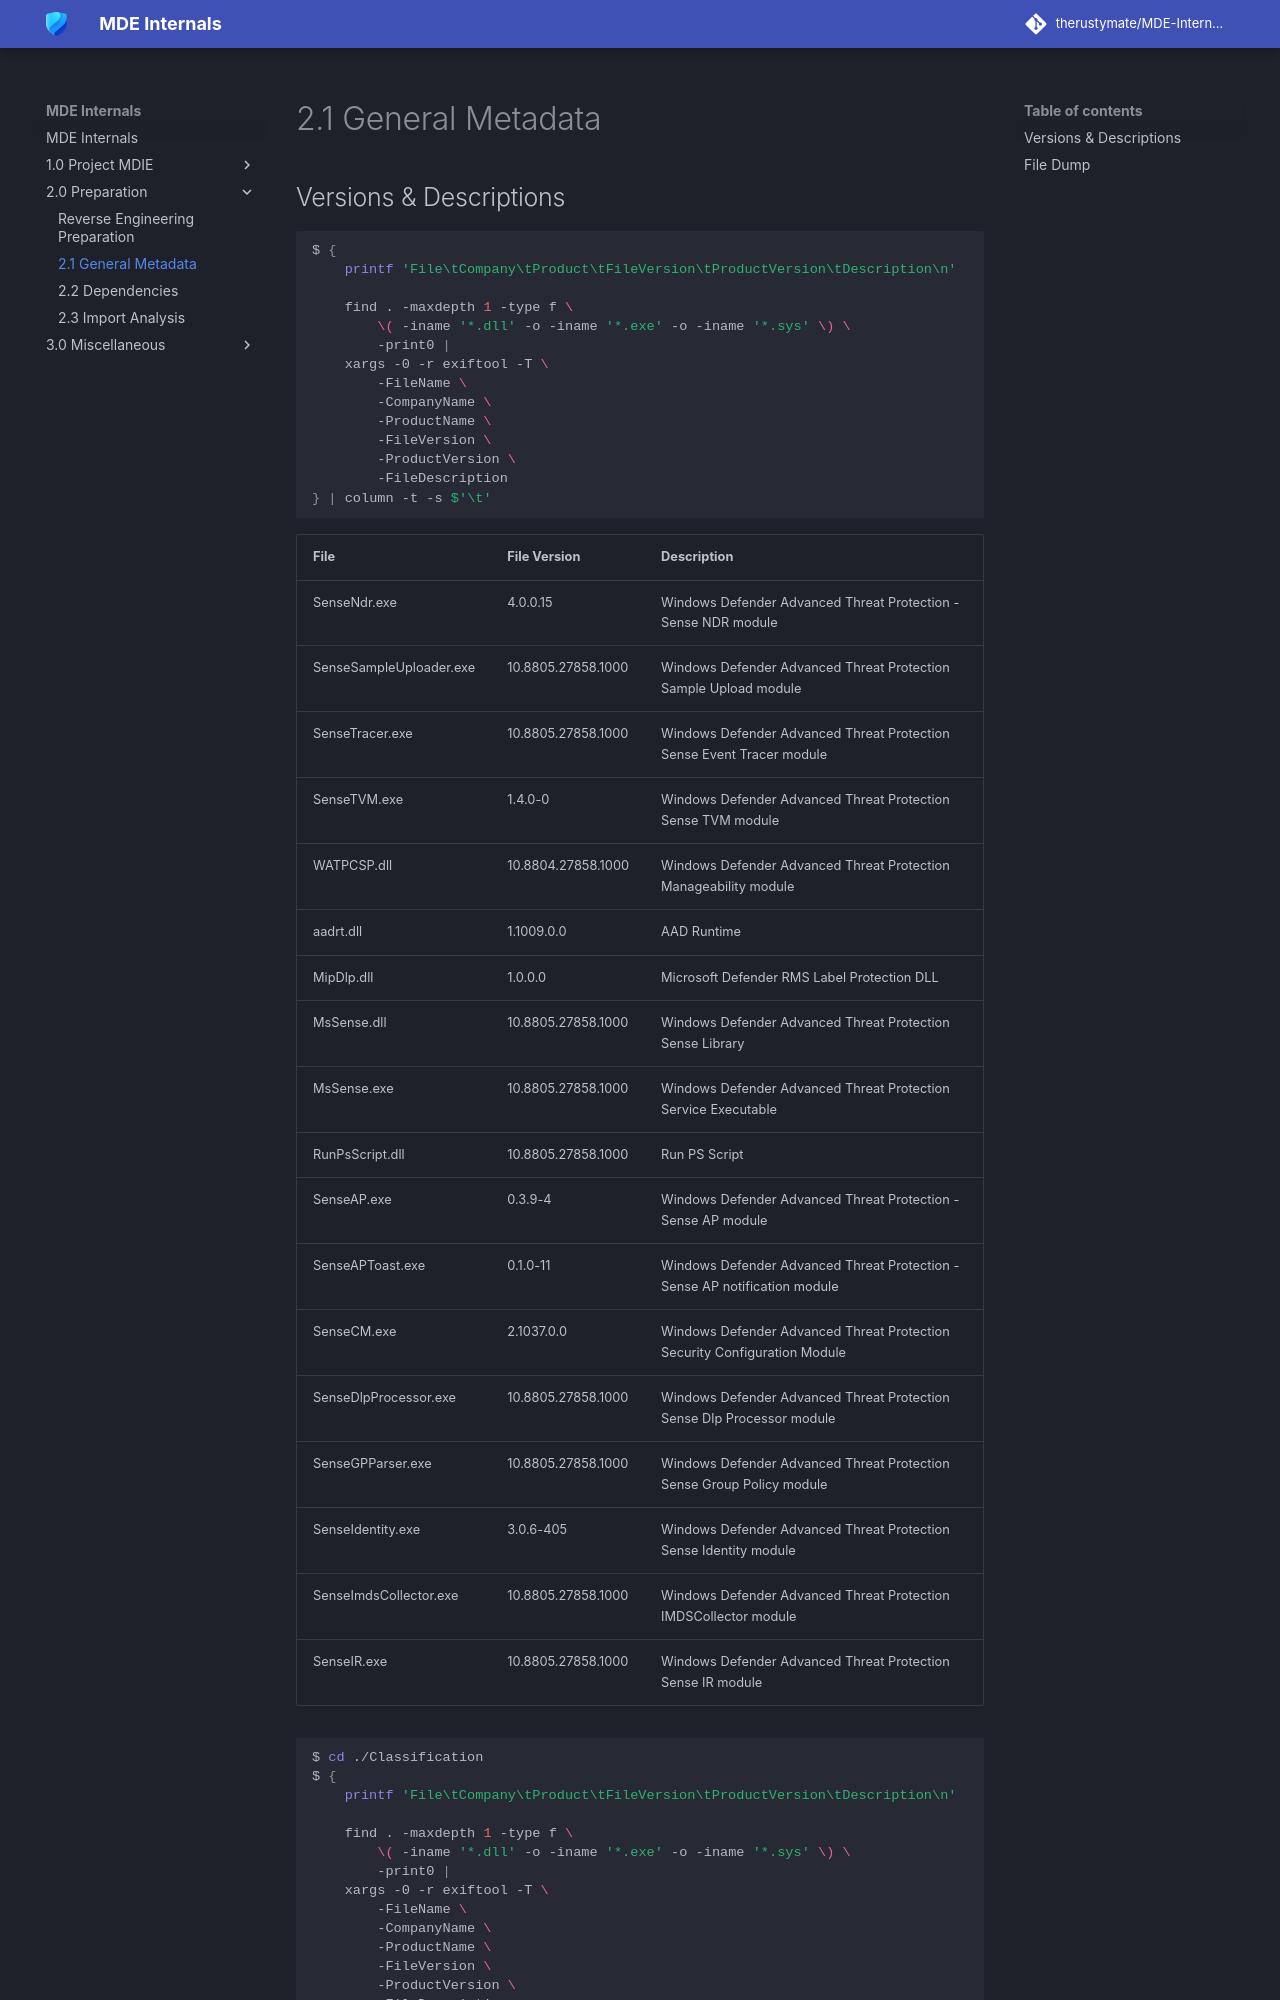

repository: therustymate/MDE-Internals · page: 2.0_Preparation/2_1_General/index.html · generator: mkdocs

# 2.1 General Metadata

## Versions & Descriptions

```bash
$ {
    printf 'File\tCompany\tProduct\tFileVersion\tProductVersion\tDescription\n'

    find . -maxdepth 1 -type f \
        \( -iname '*.dll' -o -iname '*.exe' -o -iname '*.sys' \) \
        -print0 |
    xargs -0 -r exiftool -T \
        -FileName \
        -CompanyName \
        -ProductName \
        -FileVersion \
        -ProductVersion \
        -FileDescription
} | column -t -s $'\t'
```

| File                      | File Version          | Description                                                                   |
|---------------------------|-----------------------|-------------------------------------------------------------------------------|
| SenseNdr.exe              | 4.0.0.15              | Windows Defender Advanced Threat Protection - Sense NDR module                |
| SenseSampleUploader.exe   | 10.8805.27858.1000    | Windows Defender Advanced Threat Protection Sample Upload module              |
| SenseTracer.exe           | 10.8805.27858.1000    | Windows Defender Advanced Threat Protection Sense Event Tracer module         |
| SenseTVM.exe              | 1.4.0-0               | Windows Defender Advanced Threat Protection Sense TVM module                  |
| WATPCSP.dll               | 10.8804.27858.1000    | Windows Defender Advanced Threat Protection Manageability module              |
| aadrt.dll                 | 1.1009.0.0            | AAD Runtime                                                                   |
| MipDlp.dll                | 1.0.0.0               | Microsoft Defender RMS Label Protection DLL                                   |
| MsSense.dll               | 10.8805.27858.1000    | Windows Defender Advanced Threat Protection Sense Library                     |
| MsSense.exe               | 10.8805.27858.1000    | Windows Defender Advanced Threat Protection Service Executable                |
| RunPsScript.dll           | 10.8805.27858.1000    | Run PS Script                                                                 |
| SenseAP.exe               | 0.3.9-4               | Windows Defender Advanced Threat Protection - Sense AP module                 |
| SenseAPToast.exe          | 0.1.0-11              | Windows Defender Advanced Threat Protection - Sense AP notification module    |
| SenseCM.exe               | 2.1037.0.0            | Windows Defender Advanced Threat Protection Security Configuration Module     |
| SenseDlpProcessor.exe     | 10.8805.27858.1000    | Windows Defender Advanced Threat Protection Sense Dlp Processor module        |
| SenseGPParser.exe         | 10.8805.27858.1000    | Windows Defender Advanced Threat Protection Sense Group Policy module         |
| SenseIdentity.exe         | 3.0.6-405             | Windows Defender Advanced Threat Protection Sense Identity module             |
| SenseImdsCollector.exe    | 10.8805.27858.1000    | Windows Defender Advanced Threat Protection IMDSCollector module              |
| SenseIR.exe               | 10.8805.27858.1000    | Windows Defender Advanced Threat Protection Sense IR module                   |


```bash
$ cd ./Classification
$ {
    printf 'File\tCompany\tProduct\tFileVersion\tProductVersion\tDescription\n'

    find . -maxdepth 1 -type f \
        \( -iname '*.dll' -o -iname '*.exe' -o -iname '*.sys' \) \
        -print0 |
    xargs -0 -r exiftool -T \
        -FileName \
        -CompanyName \
        -ProductName \
        -FileVersion \
        -ProductVersion \
        -FileDescription
} | column -t -s $'\t'

```

| File                      | File Version          | Description                                                   |
|---------------------------|-----------------------|---------------------------------------------------------------|
| cmicarabicwordbreaker.dll | 1.0.0.1               | `TODO: <File description>`                                    |
| mce.dll                   | 15.20.8835.000        | Classification Engine Implementation                          |
| MpGear.dll                | 1.1.25050.5           | Microsoft Antimalware Utility Library                         |
| OPCTextExtractorWin.dll   | 1.1001.0.0            | OPC files text extractor                                      |
| SenseCE.exe               | 10.8805.27858.1000    | Windows Defender Advanced Threat Protection Sense CE module   |
